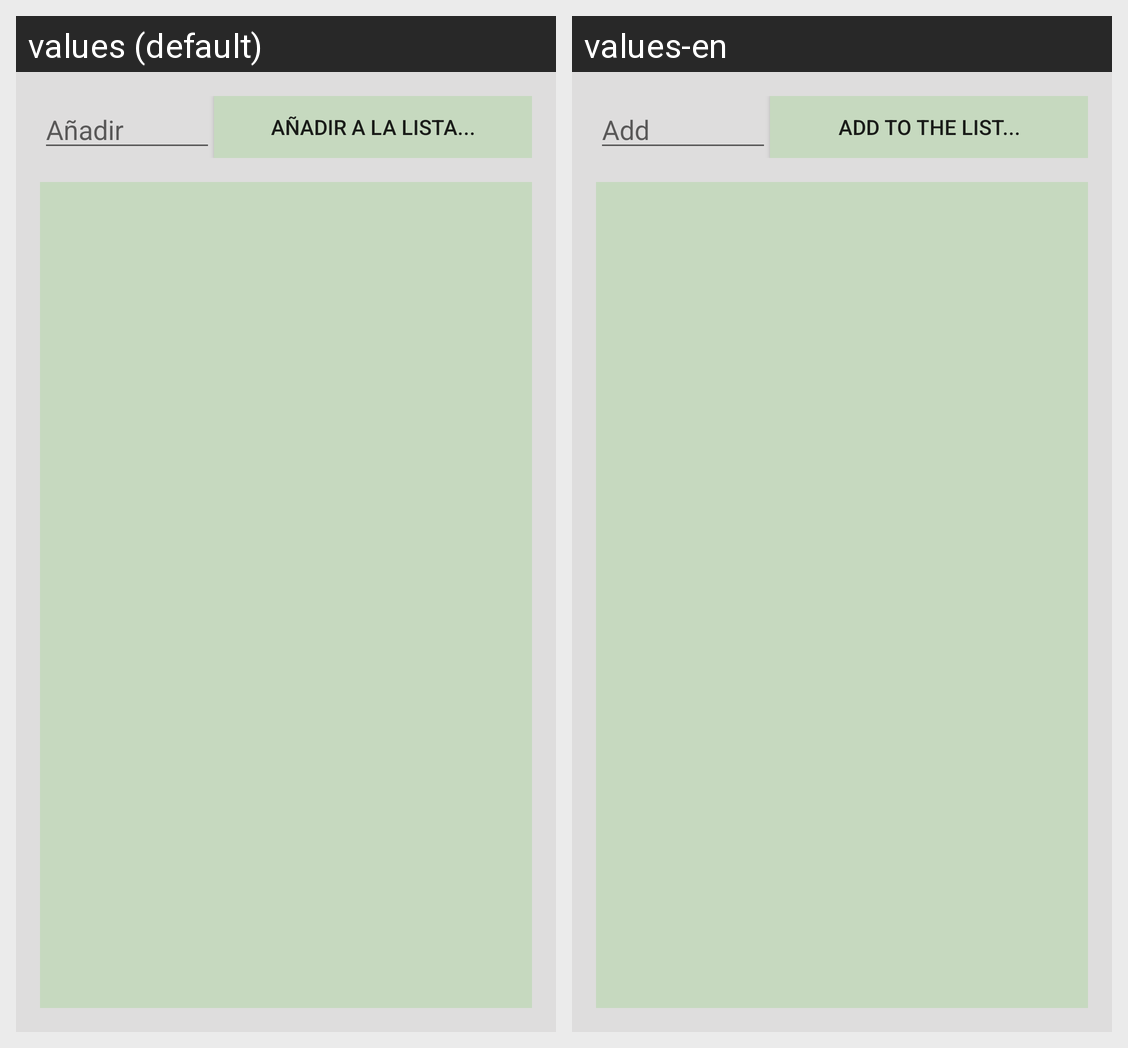

This grid shows one Android layout under two languages. Give, for every string resource on the screen, its name, the default text and each shown locale's text.
Android screen res/layout/fragment_lista_compra.xml rendered under 2 locales, left to right: values (default), values-en. Device: Nexus 5 (rendered at 1080×1920; each locale shown at half size, 540×960, under a caption strip naming it); theme Theme.AppCompat.Light.DarkActionBar.
Strings drawn on this screen, with the default value and each locale's value (text and hints the layout hard-codes, and strings that could not be matched under every locale, appear in the picture but are not listed):

anadir_lista
  values: Añadir
  values-en: Add

anadir_mensaje
  values: Añadir a la lista...
  values-en: Add to the list...
